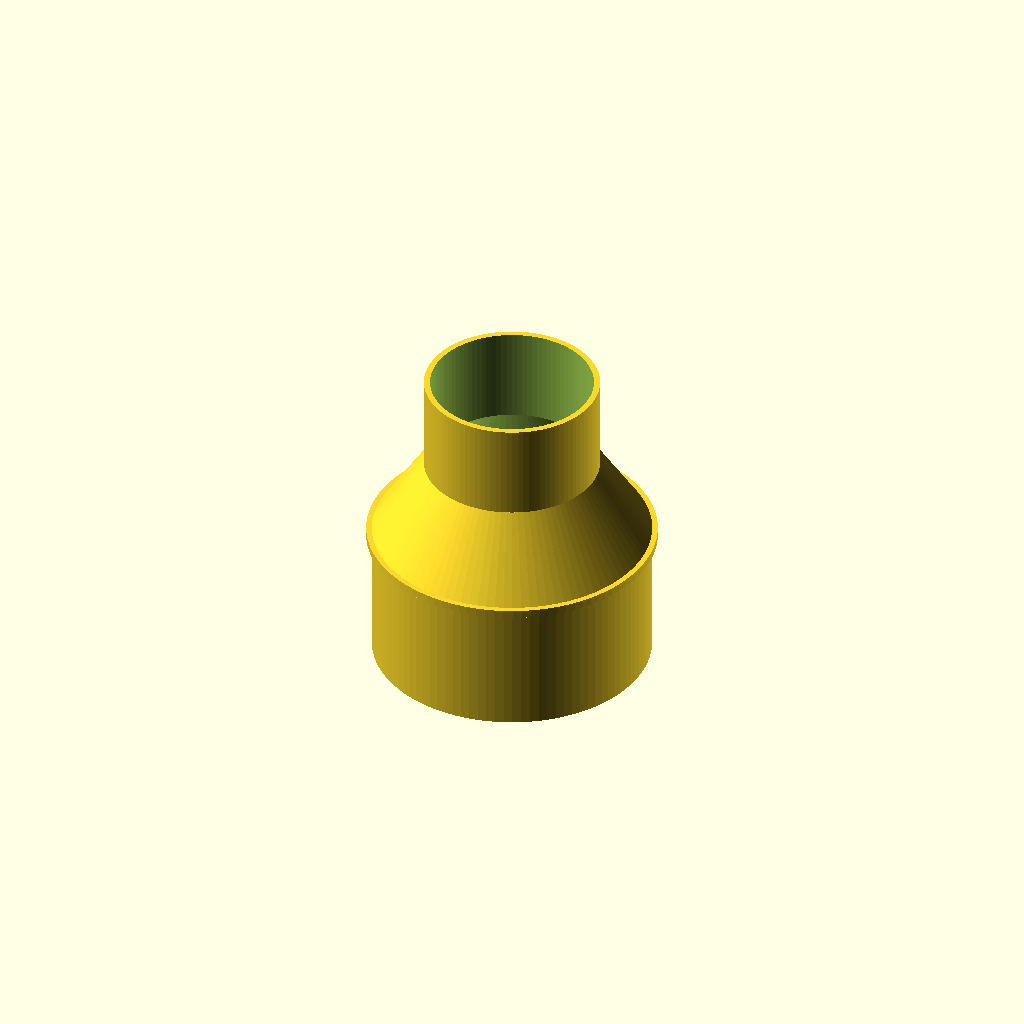
Cell 1: rendered with the file's own defaults.
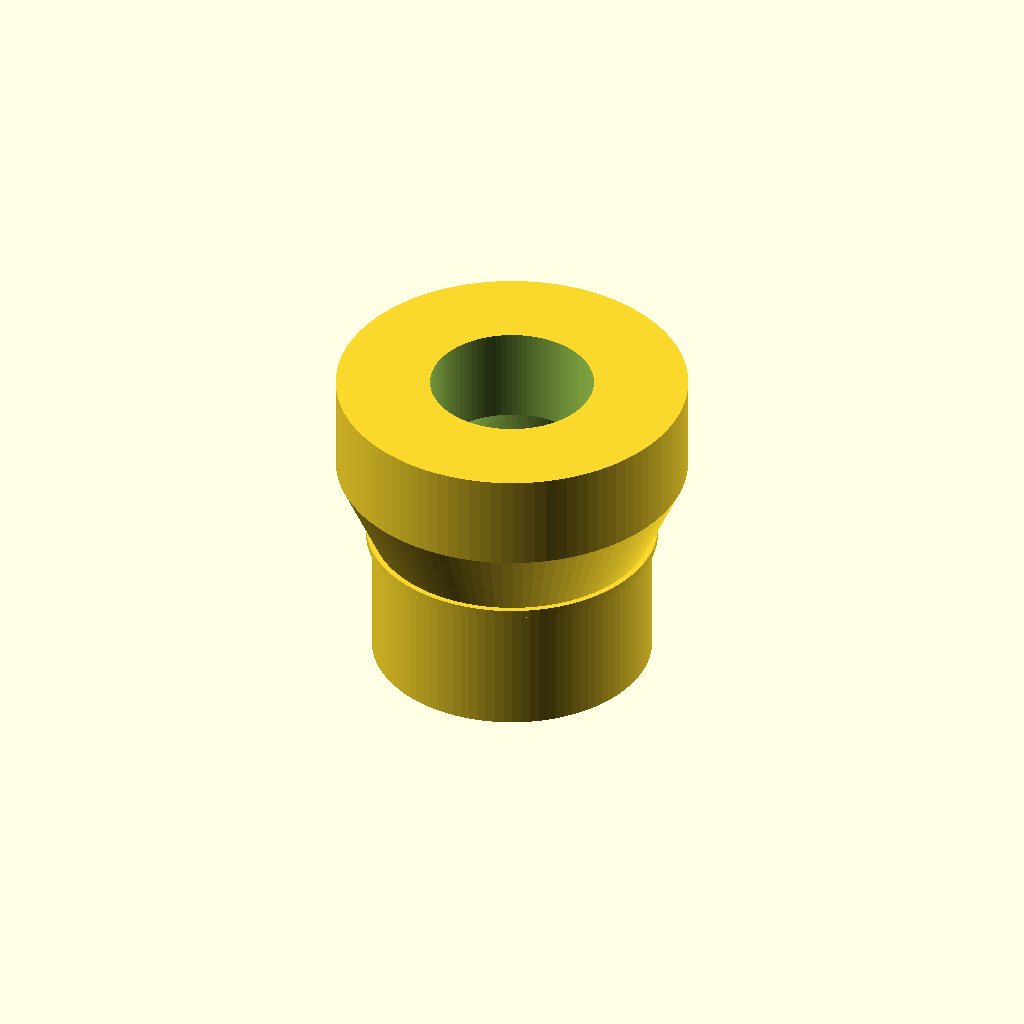
Cell 2: the same model with small_od = 126.2.
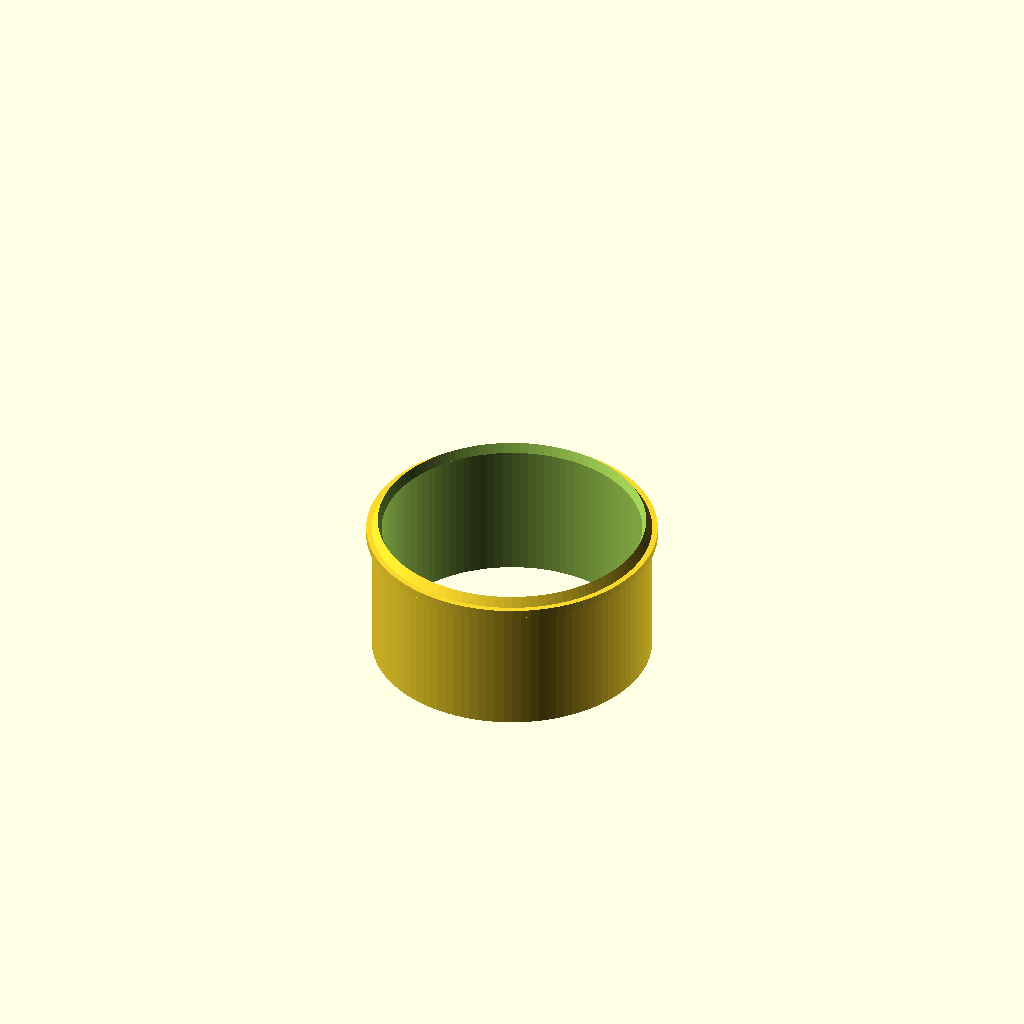
Cell 3: the same model with small_id = 117.4.
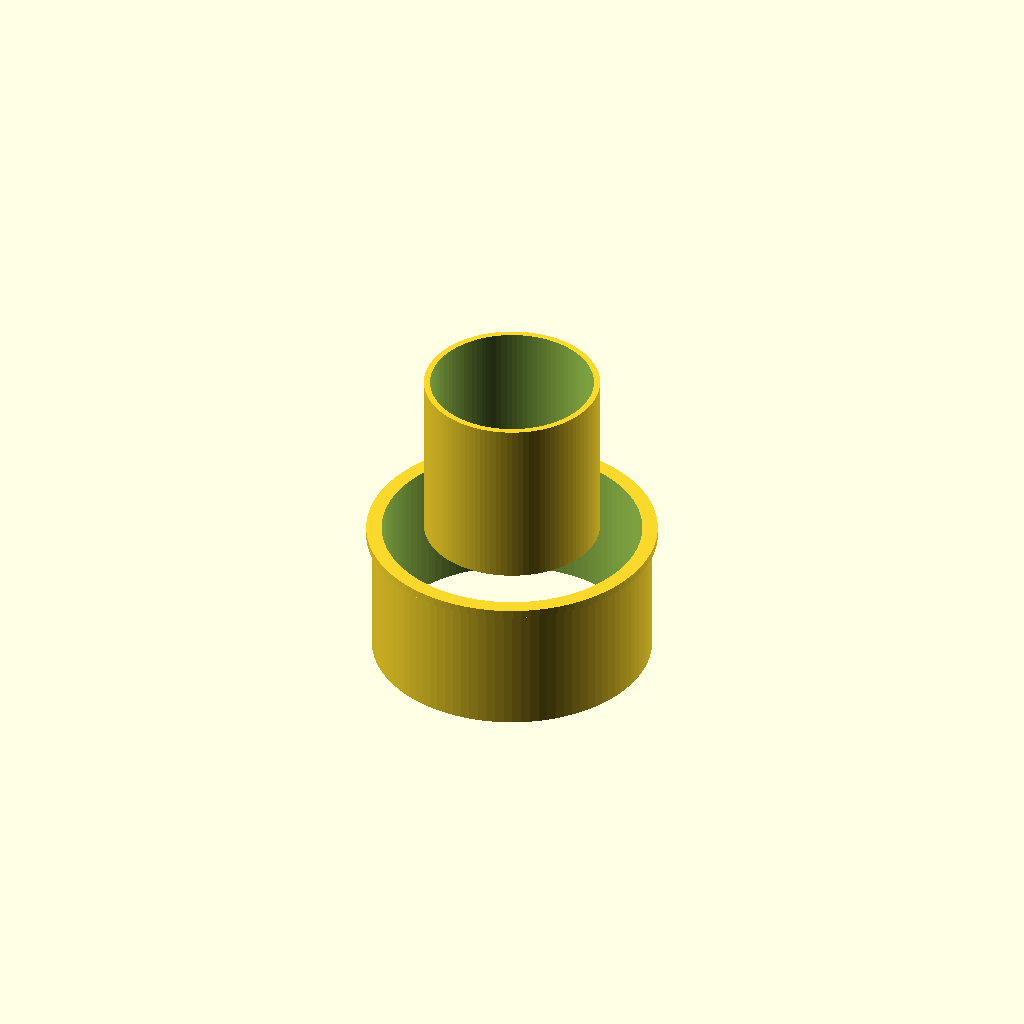
Cell 4 — small_tube_length set to 69.8, the other parameters unchanged.
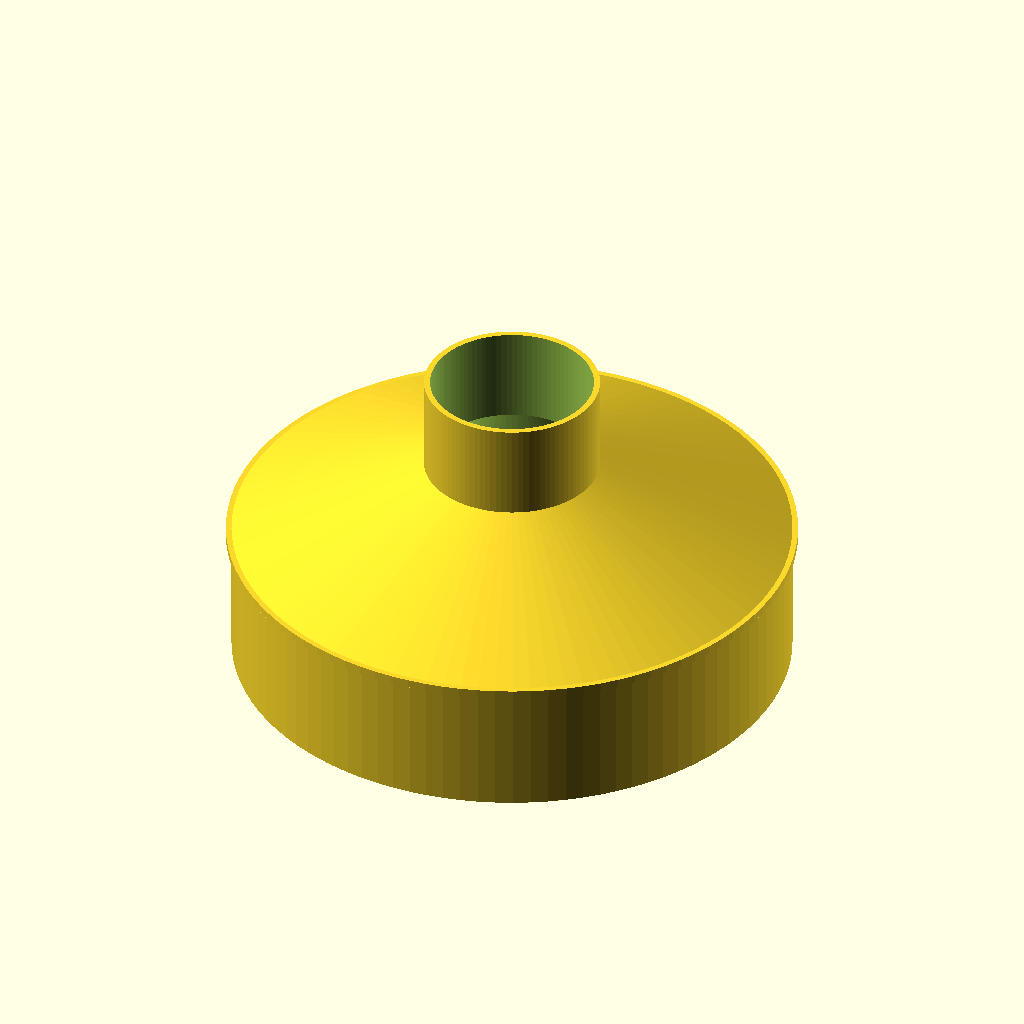
Cell 5: large_od = 200.8 (everything else at default).
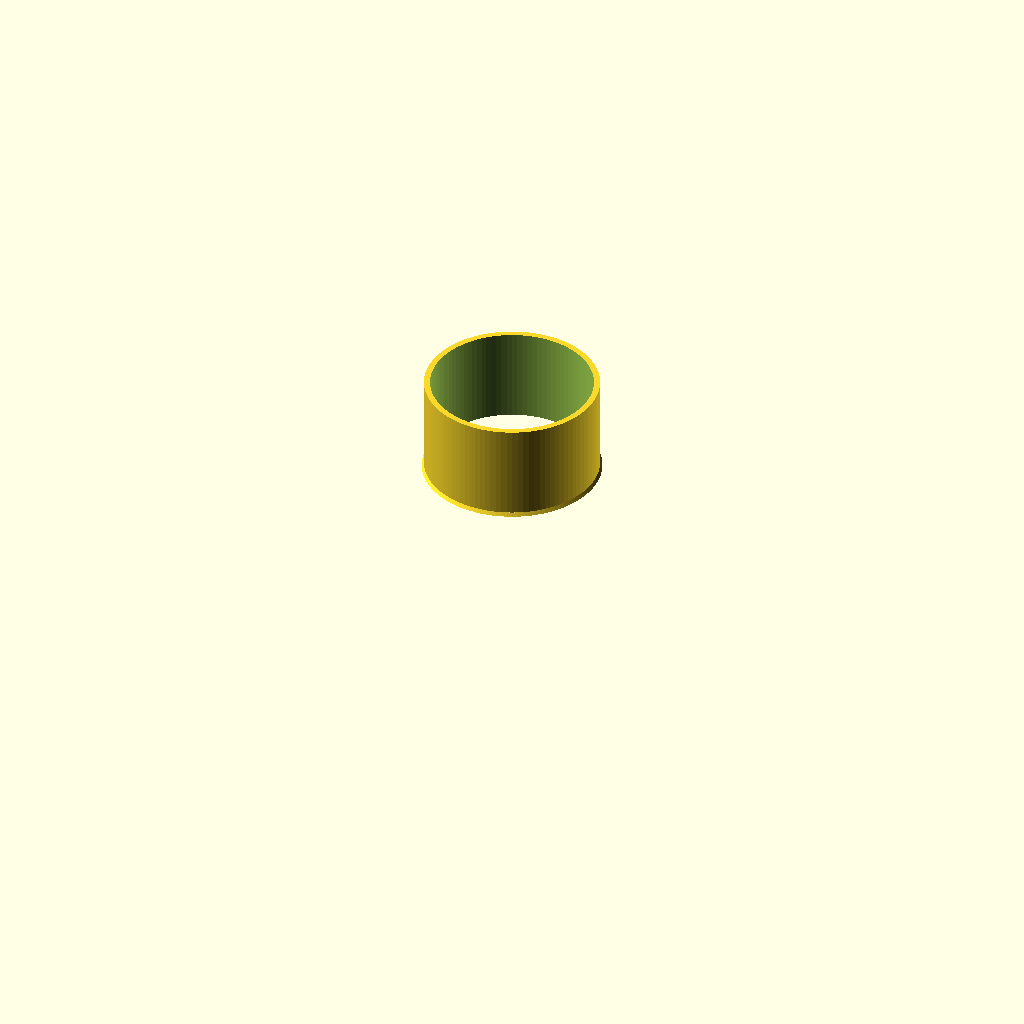
Cell 6: large_id = 186.6 (everything else at default).
One fixed orthographic camera (rotation 55°, 0°, 25°; colour scheme Cornfield) for every cell.
Source of the model, duct_reducer.scad:
// Duct Reducer - 4" to 2-1/2"
// Replica of Powertec 70136 style reducer.
// Both ends slide inside the ducting.

// Dimensions (mm)
// Small end (2-1/2" duct)
small_od = 63.1;              // 2 31/64" OD
small_id = 58.7;              // 2 5/16" ID
small_tube_length = 34.9;     // 1 3/8"

// Large end (4" duct)
large_od = 100.4;             // 3 61/64" OD
large_id = 93.3;              // 3 43/64" ID
large_tube_length = 50.0;     // 1 31/32"

// Overall
total_height = 113.5;         // 4 15/32"

// Wall thickness (derived from dimensions)
wall = (small_od - small_id) / 2;  // ~2.2mm

// Calculated
cone_height = total_height - small_tube_length - large_tube_length;

// Lip/step at each end (prevents duct from sliding too far)
lip_height = 3;
lip_extra = 2;                // How much the lip extends beyond the tube OD

$fn = 100;

// Build the reducer
module duct_reducer() {
    difference() {
    union() {
        // Large tube (bottom)
        cylinder(d = large_od, h = large_tube_length);
        
        // Lip/step at large tube/cone junction (duct stop)
        translate([0, 0, large_tube_length - lip_height])
            cylinder(d = large_od + 2 * lip_extra, h = lip_height);
        
        // Conical transition
        translate([0, 0, large_tube_length])
            cylinder(d1 = large_od, d2 = small_od, h = cone_height);
        
        // Small tube (top)
        translate([0, 0, large_tube_length + cone_height])
            cylinder(d = small_od, h = small_tube_length);
    }
    
    // Hollow out the inside 
    // Large bore
    translate([0, 0, -1])
        cylinder(d = large_id, h = large_tube_length + 2);
    
    // Conical bore
    translate([0, 0, large_tube_length - 0.1])
        cylinder(d1 = large_id, d2 = small_id, h = cone_height + 0.2);
    
    // Small bore
    translate([0, 0, large_tube_length + cone_height - 0.1])
        cylinder(d = small_id, h = small_tube_length + 2);
    }
}

duct_reducer();
Parameter table extracted from the source (name, type, default, range or options):
small_od: number, default 63.1
small_id: number, default 58.7
small_tube_length: number, default 34.9
large_od: number, default 100.4
large_id: number, default 93.3
large_tube_length: number, default 50
total_height: number, default 113.5
lip_height: number, default 3
lip_extra: number, default 2
